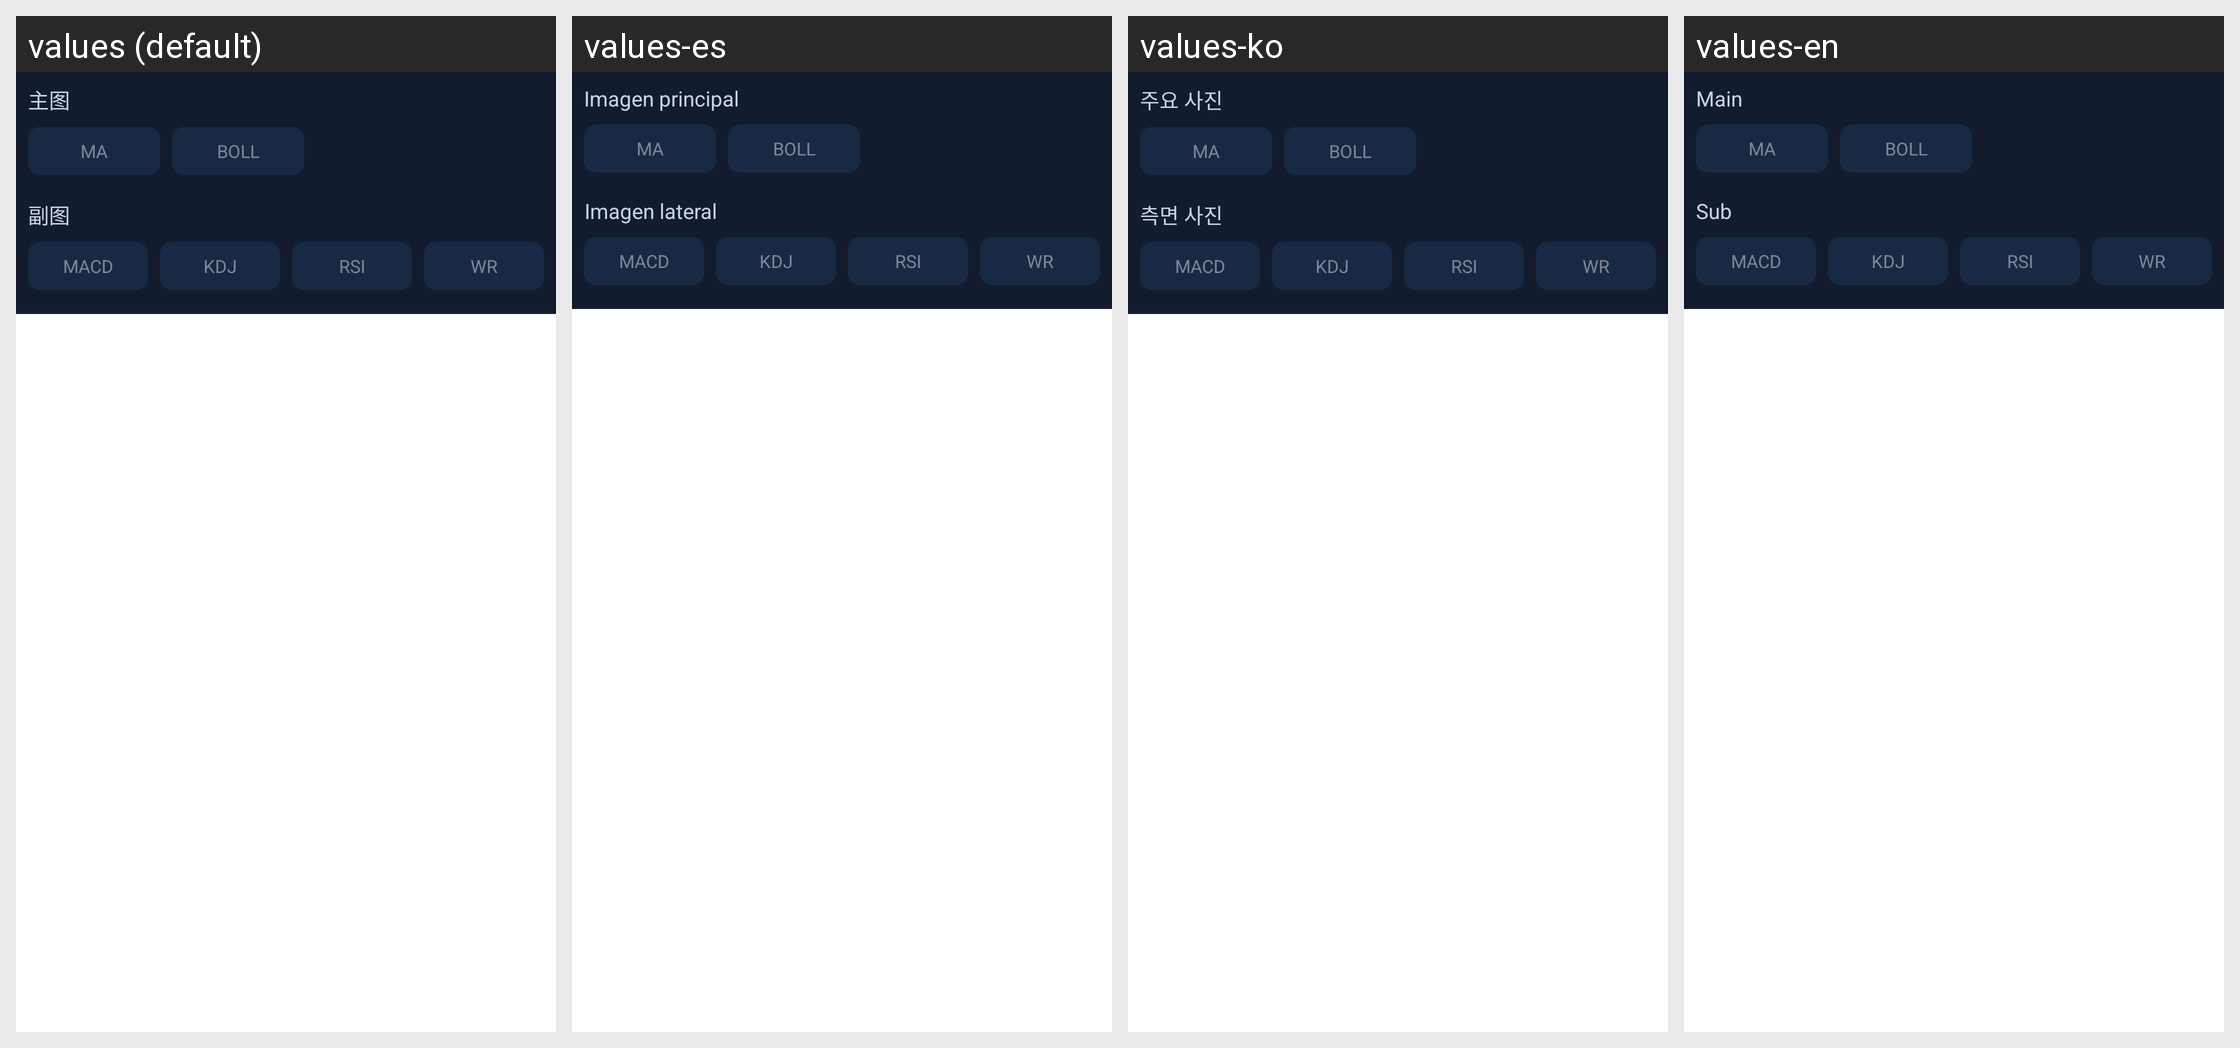

Translations of the strings shown on this Android screen, per locale in the grid:
Android screen res/layout/kc_index_popup.xml rendered under 4 locales, left to right: values (default), values-es, values-ko, values-en. Device: Nexus 5 (rendered at 1080×1920; each locale shown at half size, 540×960, under a caption strip naming it); theme Theme.MaterialComponents.DayNight.NoActionBar.
Other locales in the repository, not shown: values-fr, values-ja, values-zh-rTW.
Strings drawn on this screen, with the default value and each locale's value (text and hints the layout hard-codes, and strings that could not be matched under every locale, appear in the picture but are not listed):

main_pic
  values: 主图
  values-es: Imagen principal
  values-ko: 주요 사진
  values-en: Main

second_pic
  values: 副图
  values-es: Imagen lateral
  values-ko: 측면 사진
  values-en: Sub
